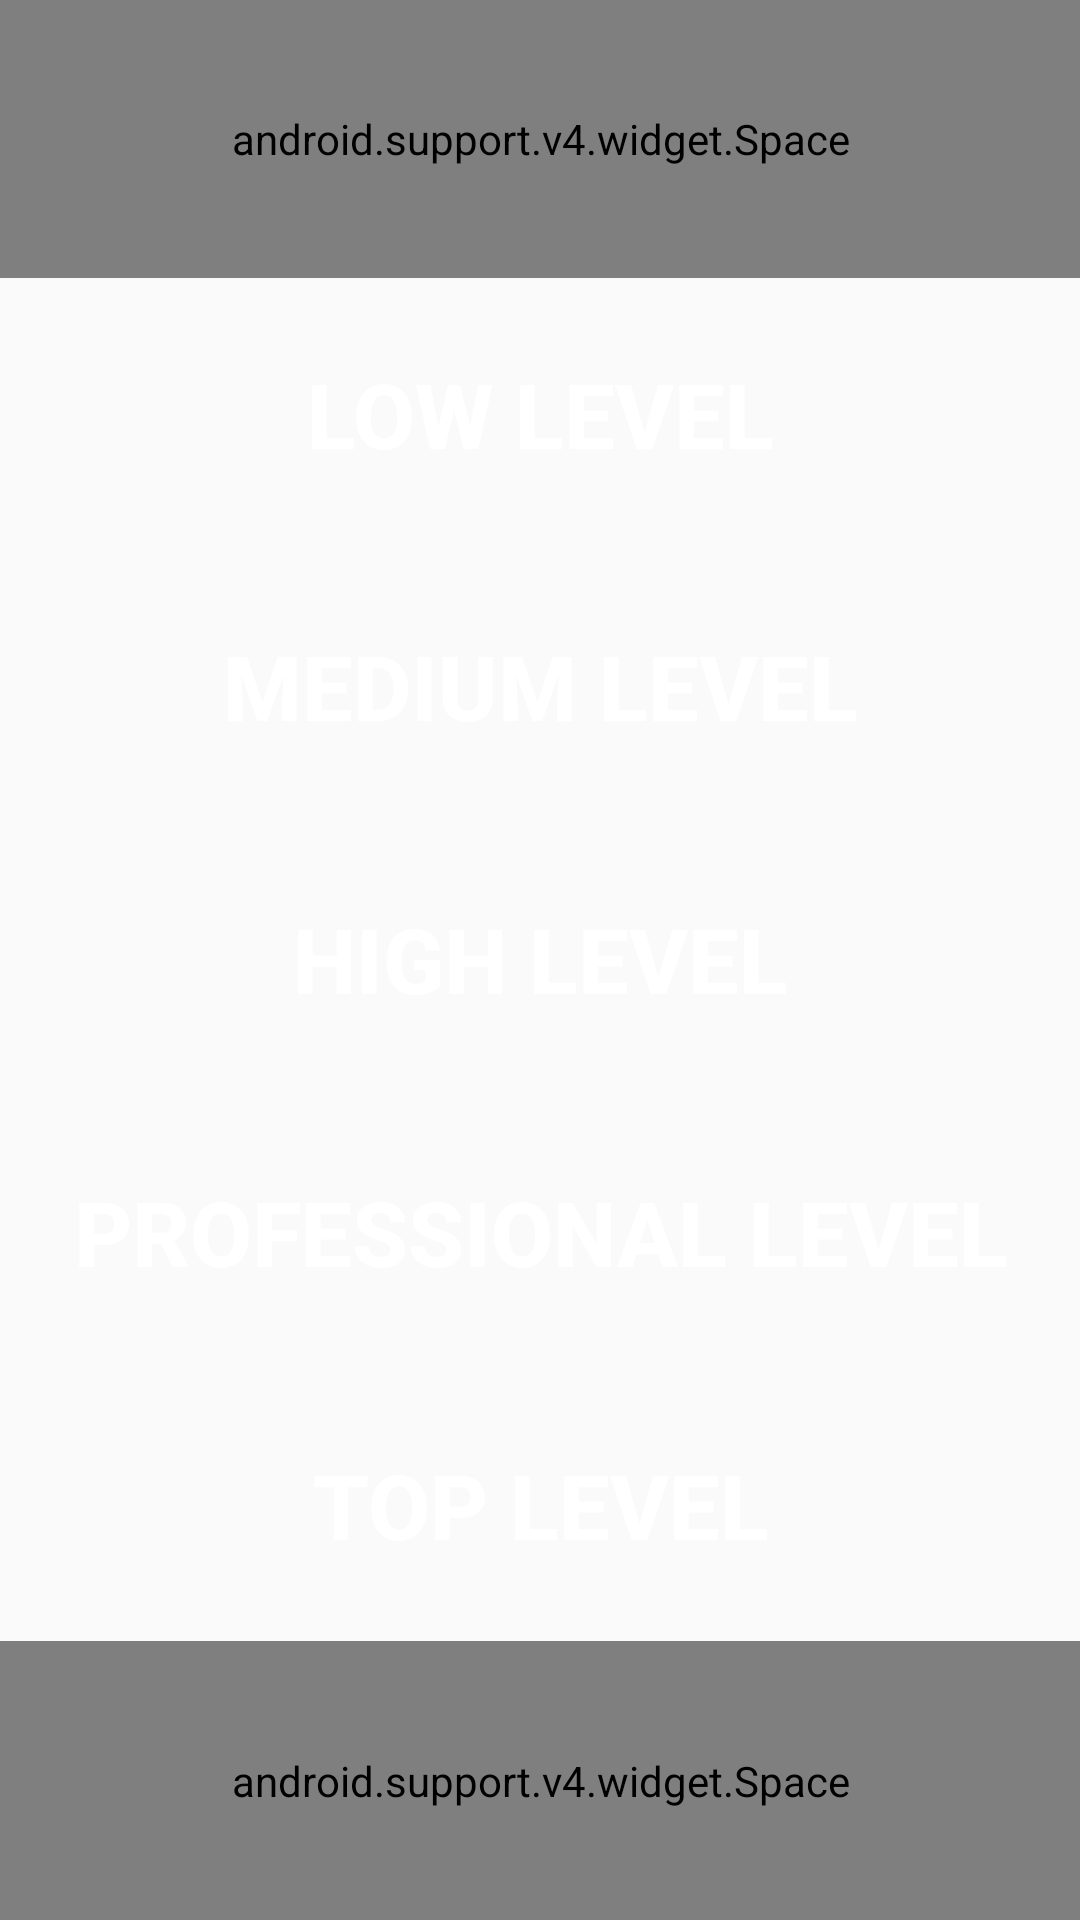

This screen was rendered from an Android layout file. Write that file and the resources it references.
<!-- AndroidManifest.xml: application theme AppTheme -->
<!-- res/layout/activity_main.xml -->
<?xml version="1.0" encoding="utf-8"?>
<RelativeLayout xmlns:android="http://schemas.android.com/apk/res/android"
    xmlns:tools="http://schemas.android.com/tools"
    android:layout_width="match_parent"
    android:layout_height="match_parent"

    android:background="@drawable/bg"
    tools:context="com.example.brainchallenge.MainActivity">


    <LinearLayout
        android:orientation="vertical"
        android:layout_width="match_parent"
        android:layout_height="match_parent"
        android:layout_alignParentTop="true"
        android:layout_alignParentRight="true"
        android:layout_alignParentEnd="true">
        <android.support.v4.widget.Space
            android:layout_width="match_parent"
            android:layout_height="wrap_content"
            android:layout_weight="1"
            />

        <Button
            android:layout_width="match_parent"
            android:layout_height="wrap_content"
            android:text="@string/low"
            android:id="@+id/button"
            android:layout_weight="0.5"
            android:onClick="buPlay"
            android:tag="0"
            android:background="@drawable/btn_blue" style="@style/ButtonText"/>

        <Button
            android:layout_width="match_parent"
            android:layout_height="wrap_content"
            android:text="@string/medium"
            android:id="@+id/button2"
            android:layout_weight="0.5"
            android:onClick="buPlay"
            android:tag="1"
            android:background="@drawable/btn_blue" style="@style/ButtonText"/>

        <Button
            android:layout_width="match_parent"
            android:layout_height="wrap_content"
            android:text="@string/high"
            android:id="@+id/button3"
            android:layout_weight="0.5"
            android:onClick="buPlay"
            android:tag="2"
            android:background="@drawable/btn_blue" style="@style/ButtonText"/>

        <Button
            android:layout_width="match_parent"
            android:layout_height="wrap_content"
            android:text="@string/professional"
            android:id="@+id/button4"
            android:layout_weight="0.5"
            android:onClick="buPlay"
            android:tag="3"
            android:background="@drawable/btn_blue" style="@style/ButtonText"/>

        <Button
            android:layout_width="match_parent"
            android:layout_height="wrap_content"
            android:text="@string/top"
            android:id="@+id/button5"
            android:layout_weight="0.5"
            android:onClick="buPlay"
            android:tag="4"
            android:background="@drawable/btn_blue" style="@style/ButtonText"/>

        <android.support.v4.widget.Space
            android:layout_width="match_parent"
            android:layout_height="wrap_content"
            android:layout_weight="1"/>
    </LinearLayout>
</RelativeLayout>
<!-- resources referenced by this layout -->
<resources>
  <string name="high">HIGH LEVEL</string>
  <string name="low">LOW LEVEL</string>
  <string name="medium">MEDIUM LEVEL</string>
  <string name="professional">PROFESSIONAL LEVEL</string>
  <string name="top">TOP LEVEL</string>
  <style name="ButtonText">
          <item name="android:layout_width">fill_parent</item>
          <item name="android:layout_height">wrap_content</item>
          <item name="android:textColor">#ffffff</item>
          <item name="android:gravity">center</item>
          <item name="android:layout_margin">3dp</item>
          <item name="android:textSize">30sp</item>
          <item name="android:textStyle">bold</item>
  
      </style>
  <style name="AppTheme" parent="Theme.AppCompat.Light.DarkActionBar">
          
          <item name="colorPrimary">@color/colorPrimary</item>
          <item name="colorPrimaryDark">@color/colorPrimaryDark</item>
          <item name="colorAccent">@color/colorAccent</item>
      </style>
  <color name="colorPrimary">#3F51B5</color>
  <color name="colorPrimaryDark">#303F9F</color>
  <color name="colorAccent">#FF4081</color>
</resources>
